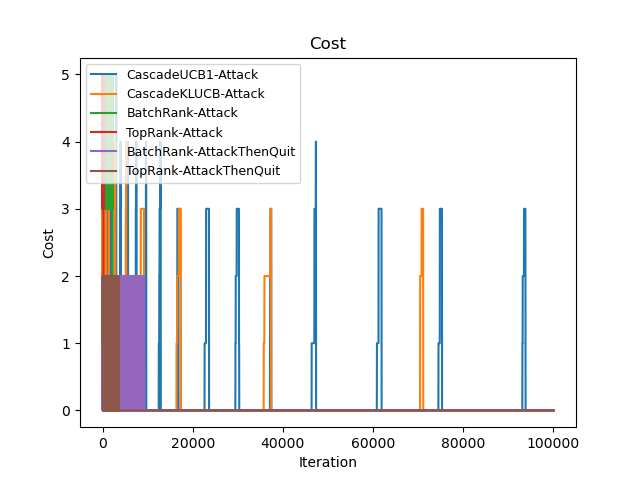

The file beside this chart, header and first rows:
Time(Iteration), CascadeUCB1-Attack, CascadeKLUCB-Attack, BatchRank-Attack, TopRank-Attack, BatchRank-AttackThenQuit, TopRank-AttackThenQuit
0, 5, 5, 5, 5, 1, 1
1, 10, 10, 10, 10, 2, 2
2, 14, 14, 14, 15, 3, 3
3, 19, 19, 19, 20, 4, 4
4, 22, 22, 22, 25, 4, 5
5, 26, 26, 26, 30, 5, 6
6, 30, 30, 30, 35, 6, 7
7, 34, 34, 34, 39, 7, 8
8, 39, 39, 39, 44, 8, 9
9, 44, 44, 44, 49, 9, 10
10, 49, 49, 49, 54, 10, 11
11, 54, 53, 54, 58, 11, 12
12, 59, 54, 59, 62, 12, 13
13, 64, 55, 64, 67, 13, 14
14, 69, 56, 69, 72, 14, 15
15, 74, 57, 73, 76, 16, 16
16, 79, 58, 78, 81, 17, 17
17, 84, 59, 83, 86, 18, 18
18, 89, 61, 86, 90, 19, 19
19, 94, 63, 89, 93, 20, 20
20, 98, 65, 92, 97, 21, 21
21, 102, 67, 97, 102, 22, 22
22, 106, 69, 102, 107, 23, 24
23, 110, 71, 107, 111, 23, 25
24, 114, 73, 112, 116, 24, 26
25, 118, 75, 117, 120, 25, 27
26, 122, 77, 122, 124, 27, 28
27, 126, 82, 126, 129, 28, 29
28, 131, 87, 131, 134, 29, 30
29, 136, 92, 136, 139, 30, 31
30, 140, 96, 139, 144, 31, 32
31, 144, 99, 143, 148, 32, 33
32, 148, 102, 146, 153, 33, 34
33, 152, 106, 150, 158, 34, 35
34, 156, 110, 155, 162, 35, 36
35, 160, 114, 160, 167, 36, 37
36, 164, 118, 165, 171, 37, 38
37, 168, 122, 170, 176, 39, 39
38, 172, 126, 175, 181, 40, 40
39, 176, 130, 180, 186, 41, 41
40, 180, 133, 184, 190, 42, 42
41, 184, 137, 189, 195, 43, 43
42, 187, 141, 192, 198, 44, 44
43, 190, 145, 196, 202, 45, 45
44, 193, 149, 199, 207, 46, 46
45, 196, 153, 204, 212, 47, 47
46, 199, 157, 209, 216, 48, 48
47, 202, 161, 214, 221, 50, 49
48, 205, 165, 219, 225, 51, 50
49, 208, 170, 224, 229, 52, 51
50, 211, 175, 229, 234, 53, 52
51, 214, 180, 233, 239, 54, 53
52, 217, 181, 238, 244, 55, 54
53, 219, 182, 243, 249, 56, 55
54, 224, 183, 246, 254, 57, 56
55, 229, 184, 250, 259, 58, 57
56, 233, 185, 253, 264, 59, 58
57, 237, 186, 257, 268, 60, 59
58, 241, 187, 262, 272, 62, 60
59, 245, 188, 267, 276, 63, 61
... 99,940 more rows
